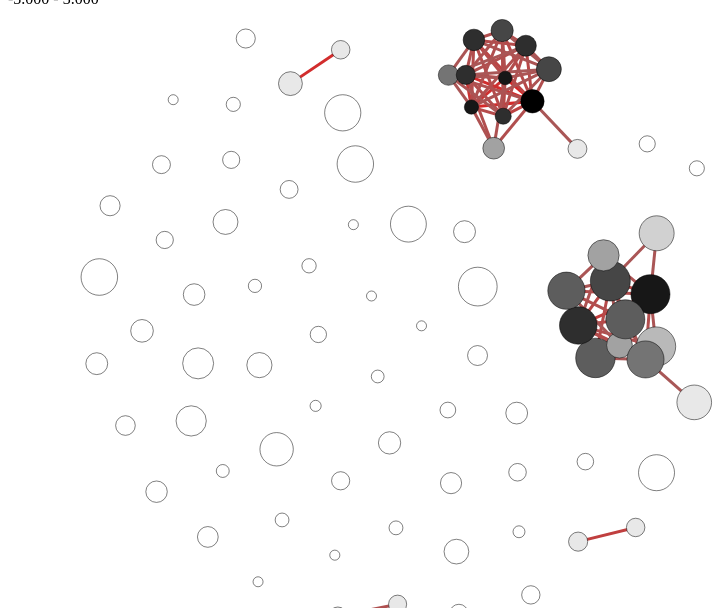
D3 v3 page, settled after 480 driven frames (8 s of simulated time); the page loaded 1 data file(s).



      $(function() {

        d3.json("topics.json", function(error, graph) {
        
          var width = 800,
              height = 600;
      
          var linkcolorpos = d3.scale.linear()
          .domain([0,1])
          .range(["gray", "red"]);
        
          var linkcolorneg = d3.scale.linear()
          .domain([-1, 0])
          .range(["blue", "gray"]);
       
          var nodes = graph.nodes;
          var links = [];
          var s_props = {
              "min": Infinity,
              "max": -Infinity
          };

          graph.links.sort(function(a, b) { return b.values[0] - a.values[0] })

          var force = d3.layout.force()
              .charge(-150)
              .linkDistance(60)
              .size([width, height])
              .nodes(nodes)
              .links(links)
              .on("tick", function() {
                  link.attr("x1", function(d) { return d.source.x; })
                      .attr("y1", function(d) { return d.source.y; })
                      .attr("x2", function(d) { return d.target.x; })
                      .attr("y2", function(d) { return d.target.y; });

                  node.attr("cx", function(d) { return d.x; })
                      .attr("cy", function(d) { return d.y; });
              });

                
          var min_size = Infinity;
          var max_size = -Infinity;

          for (var i = 0; i < graph.nodes.length; i++) {
              var node = graph.nodes[i];
              if (node.size < min_size) {
                  min_size = node.size;
              }

              if (node.size > max_size) {
                  max_size = node.size;
              }
          }

          var linkwidth = d3.scale.linear()
              .domain([1, 200])
              .range([3, 7]).clamp(true);


          var size = d3.scale.log()
              .domain([1000, max_size])
              .range([5, 20]).clamp([true, false]);

          var svg = d3.select("#container").append("svg")
              .attr("width", width)
              .attr("height", height);
         

          var node = svg.selectAll(".node");

          var linksvg = svg.append("svg:g");

          var link = linksvg.selectAll(".link");

          node = node.data(force.nodes(), function(d) { return d.index;});
          node.enter().append("circle")
              .attr("class", function(d){ return "node " + d.index; })
              .attr("r", function(d) { return size(d.size); })
              .call(force.drag);

          node.insert("title")
              .text(function(d) { return d.name; });
          node.exit().remove();

          var color = d3.scale.linear();
          var update = function() {
              var max_degree = -Infinity;
              for (var i = 0; i < graph.nodes.length; i++) {
                  if (graph.nodes[i].color_value > max_degree) {
                      max_degree = graph.nodes[i].color_value;
                  }
              }

              color.domain([0, max_degree])
                  .range(["white", "black"]);

              node.style("fill", function(d) { return color(d.color_value);
              }).call(force.drag)

              link = link.data(force.links(), 
                      function(d) { return d.source.index + "-" + d.target.index; }); 

              link.enter().append("line", ".node")
                  .attr("class", "link")
                  .style("stroke", function(d) { return linkcolorpos(d.value[0]) } )
                  .style("stroke-width", function(d) { 
                      return 3;} );

              link.insert("title")
                  .text(function(d) { return "Median similitude: " + d.value[0]
                      + "\nKurtosis: " + d.value[1].toFixed(4)});
              link.exit().remove();
            
              force.start();

          }

          var findNode = function (id) {
              for (var i=0; i < nodes.length; i++) {
                  if (nodes[i].index === id)
                      return nodes[i]
              };
          }

          var reload_links = function(n_edges, s_threshold_low, s_threshold_high) 
            {
              
              links.splice(0, links.length);
              for (var i = 0; i < graph.nodes.length; i++) {
                graph.nodes[i].color_value = 0;
              }
              var added_edges = 0;

              for (var i = 0; i < graph.links.length; i++) {

                  var link = graph.links[i];

                  if (link.values[1] < s_threshold_high && 
                          link.values[1] >= s_threshold_low) {

                      added_edges += 1;
                      
                      if (added_edges > n_edges || link.values[0] == 0) {
                        break;
                      }

                      graph.nodes[link.source].color_value++;
                      graph.nodes[link.target].color_value++;

                      var sourceNode = findNode(link.source);
                      var targetNode = findNode(link.target);
                      
                      var newLink = { 
                          "source" : sourceNode,
                          "target" : targetNode,
                          "value"  : link.values
                      }

                      links.push(newLink);
                  }
              }

              update();
          } 

 
        var vars_changed = function() {
            reload_links(
                    parseInt($("#c-t").val()),
                    parseFloat($("#s-r").slider("option", "values")[0]),
                    parseFloat($("#s-r").slider("option", "values")[1]));
        };
        
        $( "#s-r" ).slider({
              range: true,
              min: -3,
              max: 3,
              step: 0.0001,
              values: [ -3, 3 ],
              slide: function( event, ui ) {
                  $("#s-label").text(
                  ("" + parseFloat(ui.values[ 0 ]).toFixed(3)) + " - " +
                  ("" + parseFloat(ui.values[ 1 ]).toFixed(3)));
                  vars_changed();
              }
          });

        $("#c-t").attr("min", 0);
        $("#c-t").attr("max", 8 * graph.nodes.length);
        $("#c-t").attr("step", 1);
        $("#c-t").val(graph.nodes.length);
        $("#s-r").slider("option", "values", [-3, 3]);
        $("#c-label").text(graph.nodes.length);
        $("#s-label").text("-3.000 - 3.000");
        $("#c-t" ).on("change input", function() {
            $("#c-label").text(parseFloat($("#c-t").val()).toFixed(3));
            vars_changed();
        });

        vars_changed();
        });
      });
    

### data: topics.json
{
 "nodes": [
  {
   "index": 0,
   "name": "elobservatodo",
   "size": 47110
  },
  {
   "index": 1,
   "name": "diariolider",
   "size": 4886
  },
  {
   "index": 2,
   "name": "serenaycoquimbo",
   "size": 7958
  },
  {
   "index": 3,
   "name": "elmostrador",
   "size": 862811
  },
  {
   "index": 4,
   "name": "estrella_loa",
   "size": 2574
  },
  {
   "index": 5,
   "name": "estrellaconce",
   "size": 15194
  },
  {
   "index": 6,
   "name": "elrancaguino",
   "size": 22165
  },
  {
   "index": 7,
   "name": "estrellachiloe",
   "size": 10196
  },
  "... 76 more items"
 ],
 "days": [
  "2014-10-30",
  "2014-10-31",
  "2014-11-01",
  "2014-11-02",
  "2014-11-03",
  "2014-11-04",
  "2014-11-05",
  "2014-11-06",
  "... 195 more items"
 ],
 "links": [
  {
   "source": 49,
   "values": [
    0.01571,
    48.21,
    0.0
   ],
   "target": 81
  },
  {
   "source": 52,
   "values": [
    0.01318,
    8.819,
    0.0
   ],
   "target": 76
  },
  {
   "source": 42,
   "values": [
    0.1572,
    1.438,
    0.0
   ],
   "target": 59
  },
  {
   "source": 20,
   "values": [
    0.004742,
    53.97,
    0.0
   ],
   "target": 52
  },
  {
   "source": 0,
   "values": [
    0.008017,
    47.27,
    0.0
   ],
   "target": 45
  },
  {
   "source": 30,
   "values": [
    0.01792,
    59.52,
    0.0
   ],
   "target": 83
  },
  {
   "source": 29,
   "values": [
    0.1945,
    -0.3672,
    0.1665
   ],
   "target": 62
  },
  {
   "source": 13,
   "values": [
    0.005346,
    136.1,
    0.0
   ],
   "target": 32
  },
  "... 3,478 more items"
 ]
}